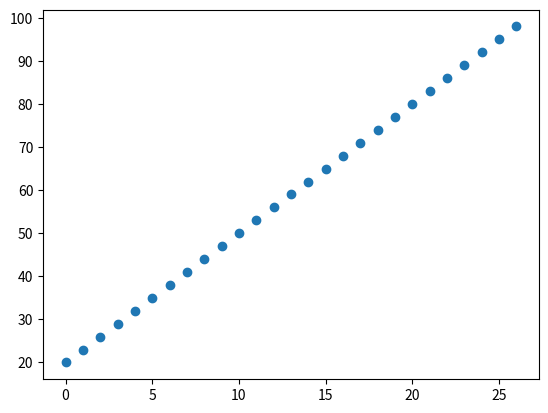

Source code (Python):
import matplotlib
matplotlib.use('Agg')
import matplotlib.pyplot as plt


y = [i for i in range(20, 100, 3)]
x = [i for i in range(len(y))]

plt.scatter(x,y)
plt.savefig('Graph.jpg')
